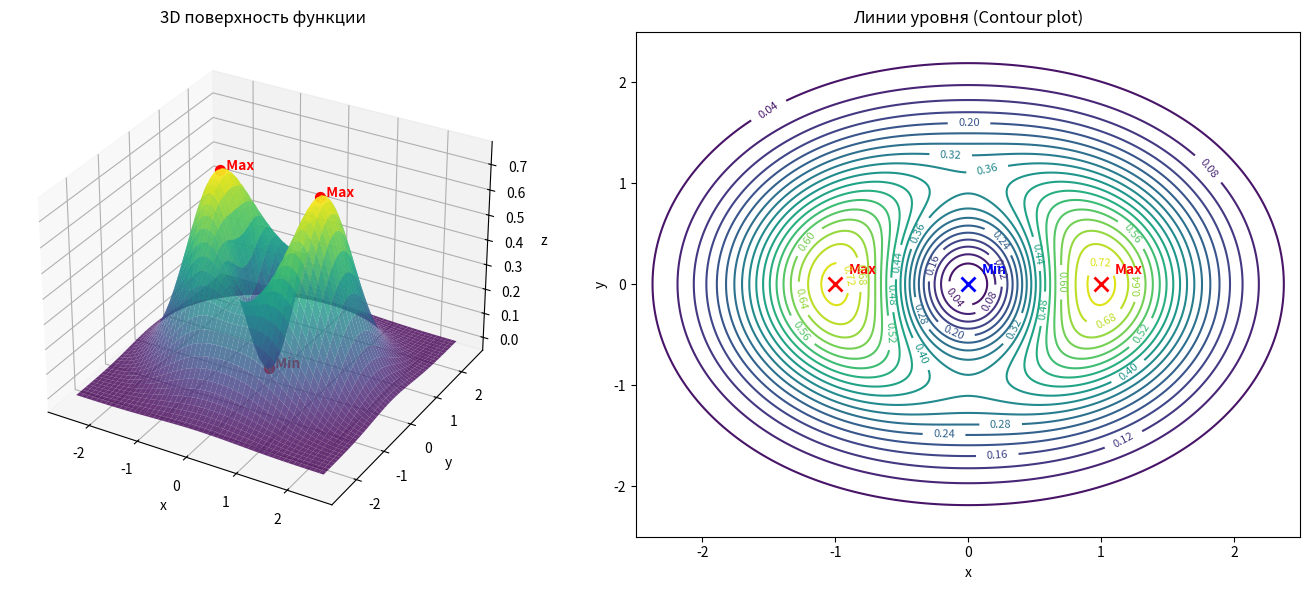

The script that saved this image:
import numpy as np
import matplotlib.pyplot as plt

def z(x, y):
    return (2*x**2 + y**2) * np.exp(-x**2 - y**2)

x = np.linspace(-2.5, 2.5, 400)
y = np.linspace(-2.5, 2.5, 400)
X, Y = np.meshgrid(x, y)
Z = z(X, Y)

points = [(0, 0), (1, 0), (-1, 0)]
labels = ['Min', 'Max', 'Max']

fig = plt.figure(figsize=(14, 6))

ax1 = fig.add_subplot(121, projection='3d')
surf = ax1.plot_surface(X, Y, Z, cmap='viridis', edgecolor='none', alpha=0.8)
ax1.set_title('3D поверхность функции')
ax1.set_xlabel('x')
ax1.set_ylabel('y')
ax1.set_zlabel('z')

for (px, py), label in zip(points, labels):
    pz = z(px, py)
    ax1.scatter(px, py, pz, color='red', s=50, zorder=10)
    ax1.text(px, py, pz, f'  {label}', color='red', fontweight='bold')

ax2 = fig.add_subplot(122)
contour = ax2.contour(X, Y, Z, levels=20, cmap='viridis')
ax2.clabel(contour, inline=True, fontsize=8)
ax2.set_title('Линии уровня (Contour plot)')
ax2.set_xlabel('x')
ax2.set_ylabel('y')

for (px, py), label in zip(points, labels):
    color = 'blue' if label == 'Min' else ('red' if label == 'Max' else 'black')
    ax2.plot(px, py, marker='x', color=color, markersize=10, markeredgewidth=2)
    ax2.text(px + 0.1, py + 0.1, label, color=color, fontweight='bold')

plt.tight_layout()
plt.show()
